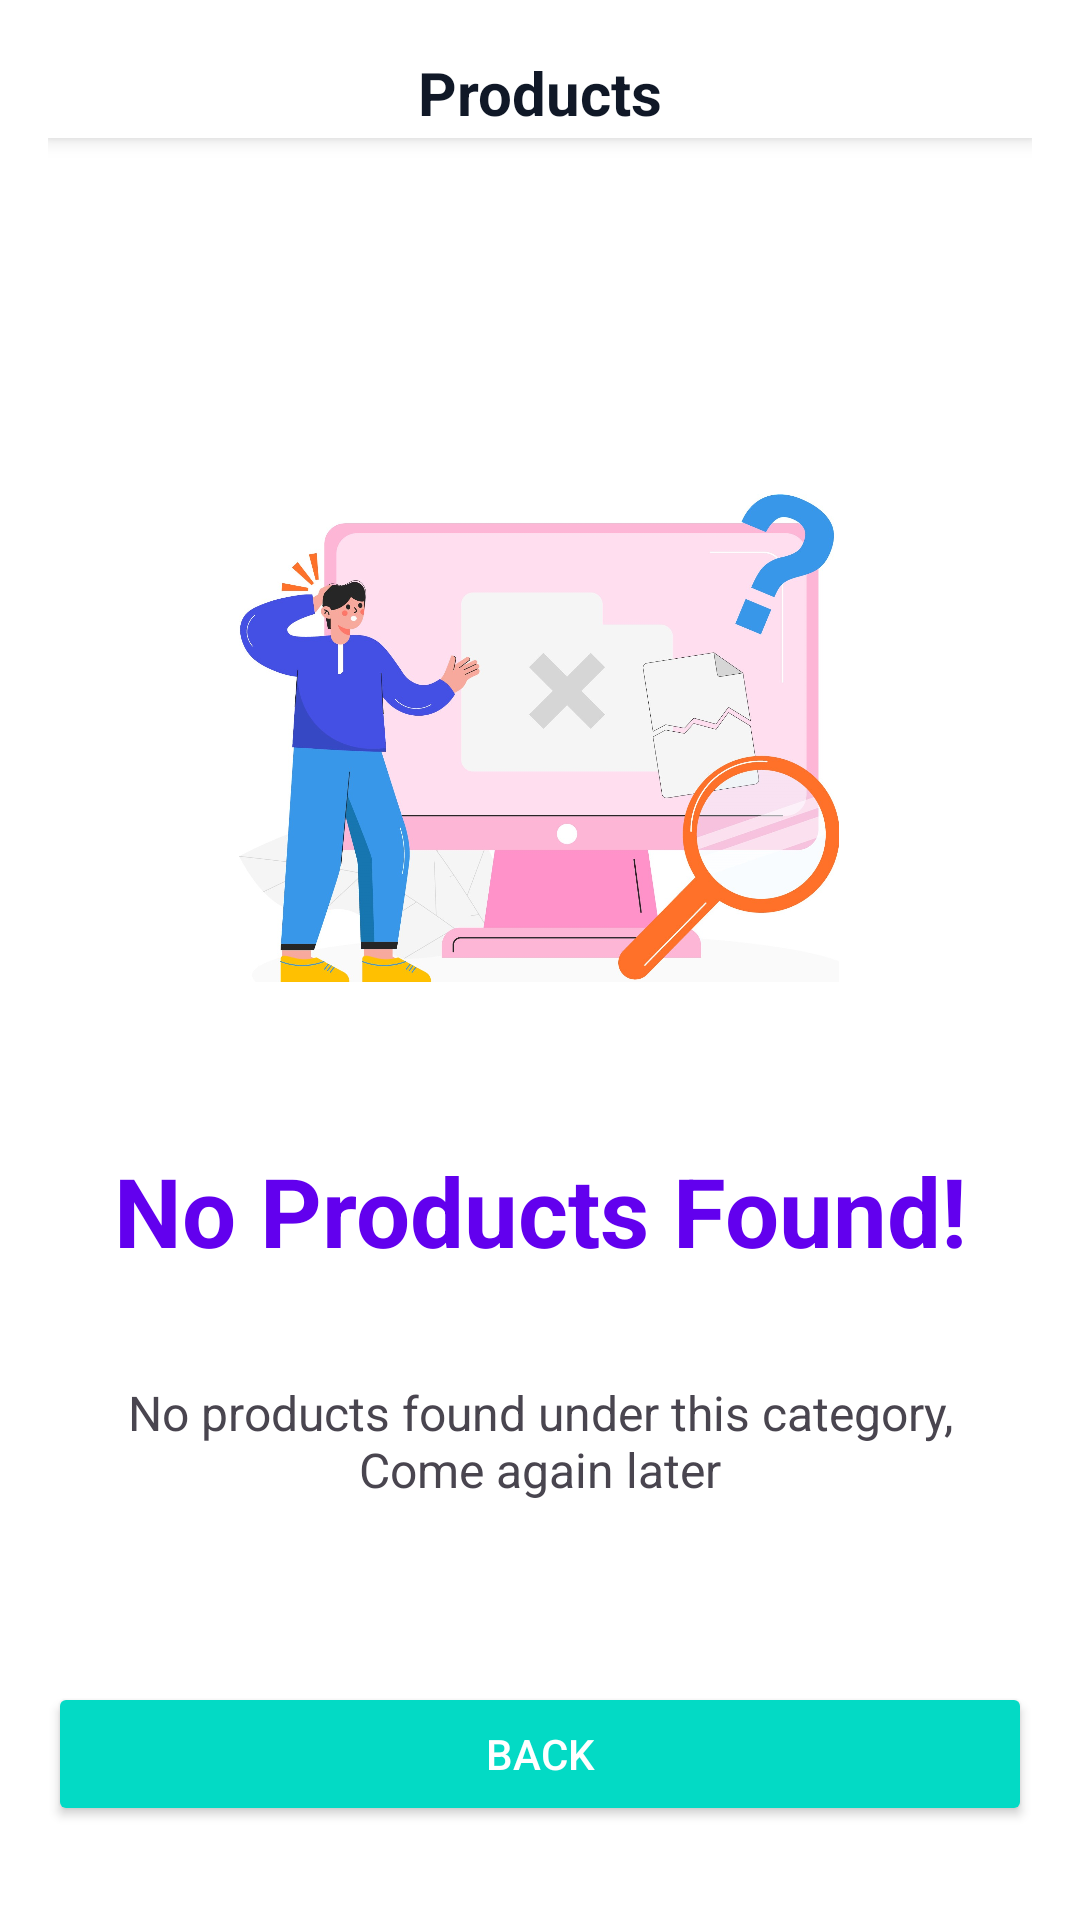

Android layout source for this screen:
<!-- AndroidManifest.xml: application theme Theme.Trovemobile -->
<!-- res/layout/activity_no_products_found.xml -->
<?xml version="1.0" encoding="utf-8"?>
<androidx.constraintlayout.widget.ConstraintLayout xmlns:android="http://schemas.android.com/apk/res/android"
    xmlns:app="http://schemas.android.com/apk/res-auto"
    android:id="@+id/successContainer"
    android:layout_width="match_parent"
    android:layout_height="match_parent"
    android:padding="16dp"
    android:background="@android:color/white">

    
    <LinearLayout
        android:id="@+id/toolbarLayout"
        android:layout_width="0dp"
        android:layout_height="wrap_content"
        android:orientation="horizontal"
        android:gravity="center_vertical"
        android:elevation="4dp"
        android:background="@color/white"
        app:layout_constraintTop_toTopOf="parent"
        app:layout_constraintStart_toStartOf="parent"
        app:layout_constraintEnd_toEndOf="parent">

        
        <ImageButton
            android:id="@+id/backButton"
            android:layout_width="wrap_content"
            android:layout_height="wrap_content"
            android:padding="15dp"
            android:background="?attr/selectableItemBackgroundBorderless"
            android:src="@drawable/ic_back_arrow"
            android:contentDescription="Back" />

        
        <TextView
            android:id="@+id/noProductsPageTitle"
            android:layout_width="0dp"
            android:layout_height="wrap_content"
            android:layout_weight="1"
            android:text="Products"
            android:textSize="20sp"
            android:textStyle="bold"
            android:textColor="@color/black"
            android:gravity="center"
            android:accessibilityHeading="true" />

        
        <ImageButton
            android:id="@+id/searchButton"
            android:layout_width="wrap_content"
            android:layout_height="wrap_content"
            android:padding="15dp"
            android:background="?attr/selectableItemBackgroundBorderless"
            android:src="@drawable/ic_search"
            android:contentDescription="Search" />
    </LinearLayout>

    <ImageView
        android:id="@+id/noProductsLayout"
        android:layout_width="200dp"
        android:layout_height="200dp"
        android:layout_marginTop="100dp"
        android:contentDescription="No Products Image"
        android:src="@drawable/img_no_product_found"
        app:layout_constraintEnd_toEndOf="parent"
        app:layout_constraintHorizontal_bias="0.497"
        app:layout_constraintStart_toStartOf="parent"
        app:layout_constraintTop_toBottomOf="@id/toolbarLayout" />

    

    
    <TextView
        android:id="@+id/textViewSuccessTitle"
        android:layout_width="wrap_content"
        android:layout_height="wrap_content"
        android:layout_marginTop="36dp"
        android:contentDescription="Success Message"
        android:text="No Products Found!"
        android:textColor="@color/colorPrimary"
        android:textSize="32sp"
        android:textStyle="bold"
        app:layout_constraintEnd_toEndOf="parent"
        app:layout_constraintStart_toStartOf="parent"
        app:layout_constraintTop_toBottomOf="@id/noProductsLayout" />

    <TextView
        android:id="@+id/textViewSuccessMessage"
        android:layout_width="0dp"
        android:layout_height="wrap_content"
        android:layout_marginTop="35dp"
        android:contentDescription="no found confirmation"
        android:text="No products found under this category, Come again later"
        android:textAlignment="center"
        android:textSize="16sp"
        app:layout_constraintEnd_toEndOf="@+id/textViewSuccessTitle"
        app:layout_constraintHorizontal_bias="0.0"
        app:layout_constraintStart_toStartOf="@+id/textViewSuccessTitle"
        app:layout_constraintTop_toBottomOf="@id/textViewSuccessTitle" />

    <Button
        android:id="@+id/buttonBack"
        android:layout_width="0dp"
        android:layout_height="wrap_content"
        android:layout_marginTop="60dp"
        android:backgroundTint="@color/colorAccent"
        android:contentDescription="Continue Shopping Button"
        android:text="Back"
        android:textAllCaps="true"
        android:textColor="@android:color/white"
        app:layout_constraintEnd_toEndOf="parent"
        app:layout_constraintHorizontal_bias="0.0"
        app:layout_constraintStart_toStartOf="parent"
        app:layout_constraintTop_toBottomOf="@id/textViewSuccessMessage" />

</androidx.constraintlayout.widget.ConstraintLayout>
<!-- resources referenced by this layout -->
<resources>
  <color name="black">#101827</color>
  <color name="white">#FFFFFFFF</color>
  <!-- drawable img_no_product_found: jpg bitmap (drawable, 215953 bytes) -->
  <style name="Theme.Trovemobile" parent="Base.Theme.Trovemobile" />
  <style name="Base.Theme.Trovemobile" parent="Theme.Material3.DayNight.NoActionBar">
          
           <item name="colorPrimary">@color/apple_green</item>
      </style>
  <color name="apple_green">#8BB334</color>
  <!-- not gathered from this repository: default colours our renderer supplied (Android Studio template values) -->
  <color name="colorPrimary">#FF6200EE</color>
  <color name="colorAccent">#FF03DAC5</color>
</resources>
